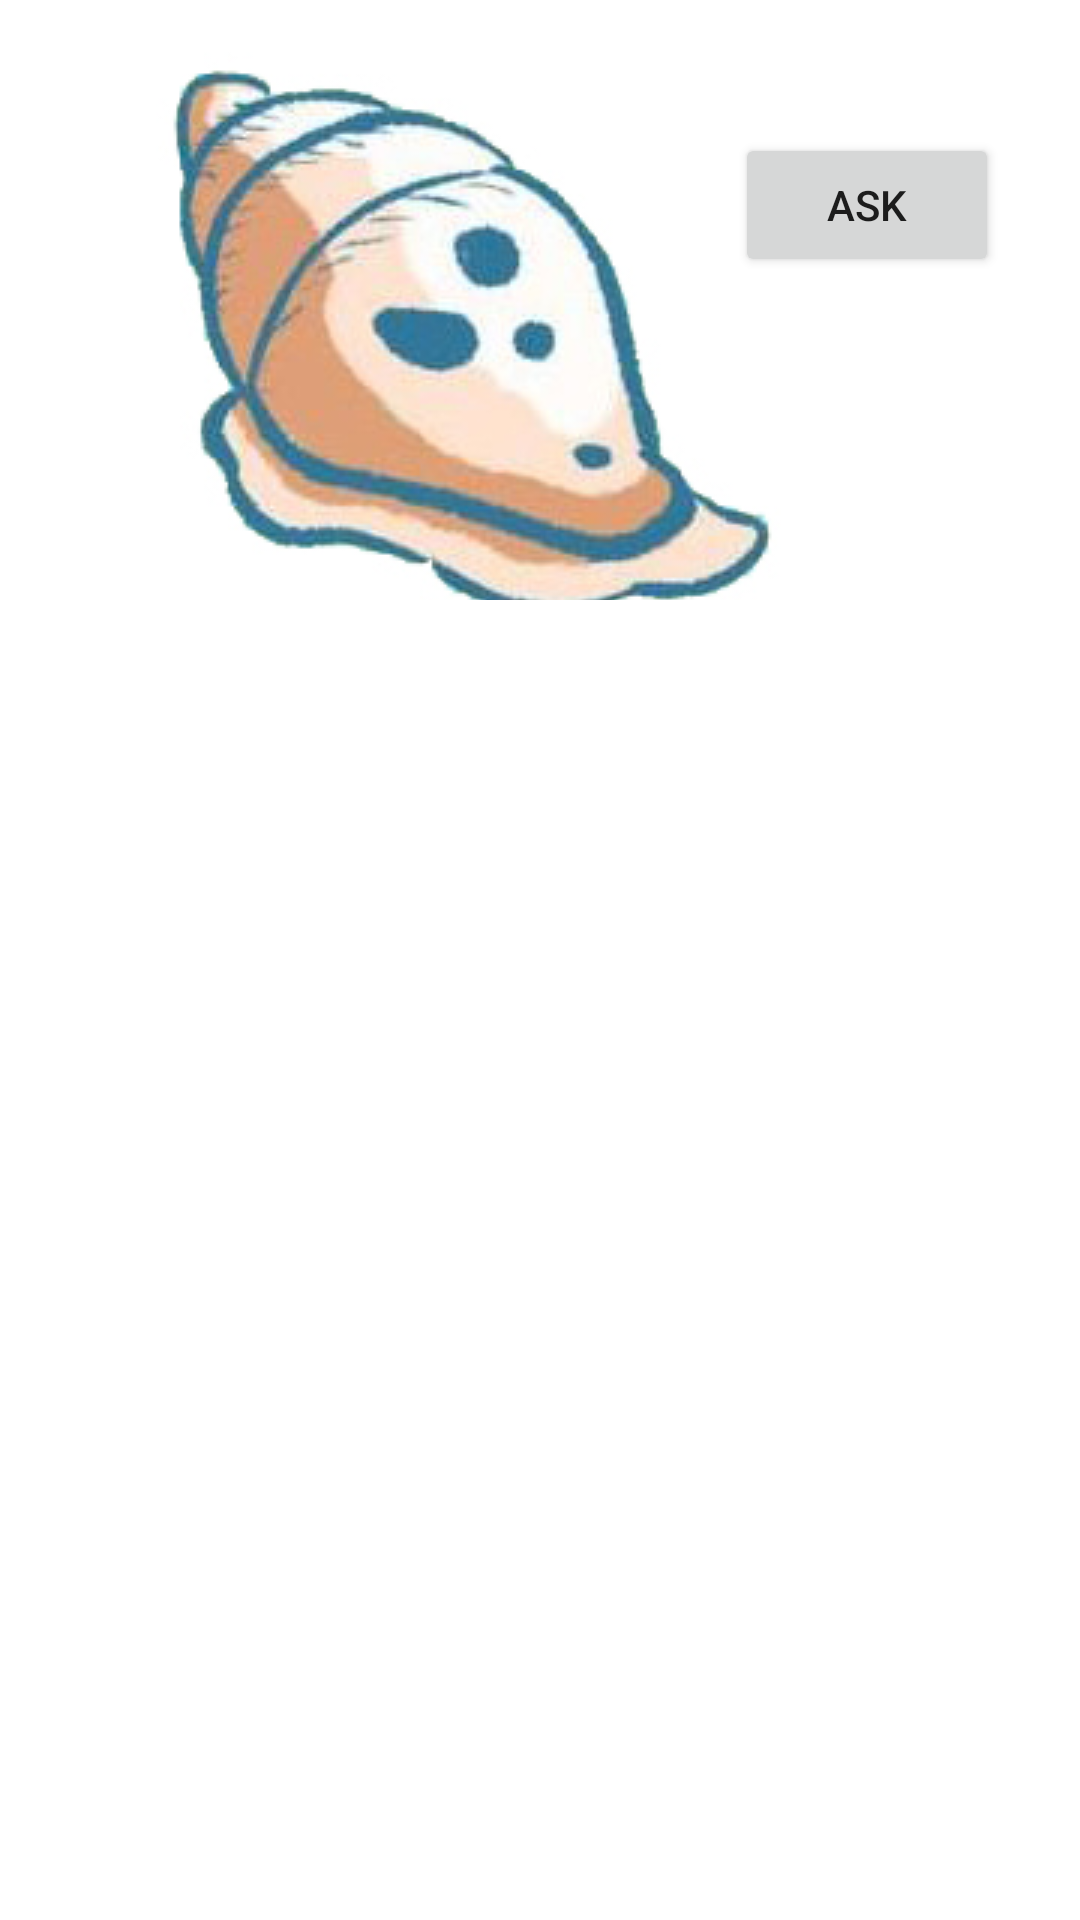

Write the Android layout XML for this screen, with the resource values it uses.
<!-- AndroidManifest.xml: application theme Theme.MagicCouchDemo -->
<!-- res/layout/fragment_box.xml -->
<?xml version="1.0" encoding="utf-8"?>
<LinearLayout xmlns:android="http://schemas.android.com/apk/res/android"
    xmlns:tools="http://schemas.android.com/tools"
    android:layout_width="match_parent"
    android:layout_height="match_parent"
    xmlns:app="http://schemas.android.com/apk/res-auto"
    android:orientation="vertical">


    <androidx.constraintlayout.widget.ConstraintLayout
        android:layout_width="match_parent"
        android:layout_height="200dp">


        <ImageButton
            android:id="@+id/rest_choices"
            android:layout_width="411dp"
            android:layout_height="193dp"
            android:background="?selectableItemBackground"
            android:clickable="true"
            android:src="@drawable/couch"
            app:layout_constraintBottom_toBottomOf="parent"
            app:layout_constraintEnd_toEndOf="parent"
            app:layout_constraintHorizontal_bias="1.0"
            app:layout_constraintStart_toStartOf="parent"
            app:layout_constraintTop_toTopOf="parent"
            app:layout_constraintVertical_bias="1.0">

        </ImageButton>

        <Button
            android:id="@+id/ask_button"
            android:layout_width="wrap_content"
            android:layout_height="wrap_content"
            android:text="ask"
            android:clickable="true"
            app:layout_constraintBottom_toBottomOf="parent"
            app:layout_constraintEnd_toEndOf="@+id/rest_choices"
            app:layout_constraintHorizontal_bias="0.901"
            app:layout_constraintStart_toStartOf="parent"
            app:layout_constraintTop_toTopOf="parent"
            app:layout_constraintVertical_bias="0.291"></Button>

    </androidx.constraintlayout.widget.ConstraintLayout>


    <androidx.constraintlayout.widget.ConstraintLayout
        android:orientation="vertical"
        android:layout_width="match_parent"
        android:layout_height="match_parent">

        <androidx.recyclerview.widget.RecyclerView
            android:id="@+id/time_recycler_view"
            android:layout_width="match_parent"
            android:layout_height="match_parent"
            app:layout_constraintBottom_toBottomOf="parent"
            app:layout_constraintEnd_toEndOf="parent"
            app:layout_constraintStart_toStartOf="parent"
            app:layout_constraintTop_toTopOf="parent" />

    </androidx.constraintlayout.widget.ConstraintLayout>

</LinearLayout>
<!-- resources referenced by this layout -->
<resources>
  <!-- drawable couch: jpg bitmap (drawable-v24, 55055 bytes) -->
  <style name="Theme.MagicCouchDemo" parent="Theme.MaterialComponents.DayNight.DarkActionBar">
          
          <item name="colorPrimary">#92AAFF</item>
          <item name="colorPrimaryVariant">#9BADEF</item>
          <item name="colorOnPrimary">#0B0A0A</item>
          <item name="colorAccent">@color/primary1</item>
          
          <item name="colorSecondary">@color/teal_200</item>
          <item name="colorSecondaryVariant">@color/teal_700</item>
          <item name="colorOnSecondary">@color/black</item>
          
          <item name="android:statusBarColor" tools:targetApi="l">?attr/colorPrimaryVariant</item>
          
      </style>
  <color name="primary1">#9AC0FD</color>
  <color name="teal_200">#FF03DAC5</color>
  <color name="teal_700">#FF018786</color>
  <color name="black">#FF000000</color>
</resources>
